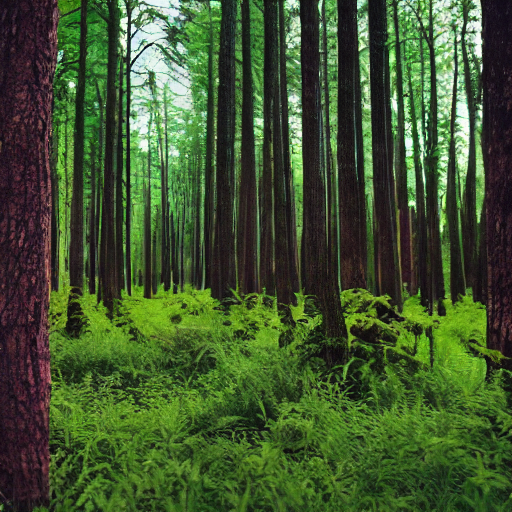
Generation parameters embedded in this image by AUTOMATIC1111 Stable Diffusion web UI or a fork of it (Forge, ...) (PNG 'parameters' text chunk):
forest
Steps: 20, Sampler: DPM++ 2M Karras, CFG scale: 7, Seed: 1711788913, Size: 512x512, Model hash: 6ce0161689, Model: v1-5-pruned-emaonly, Version: 1.6.0